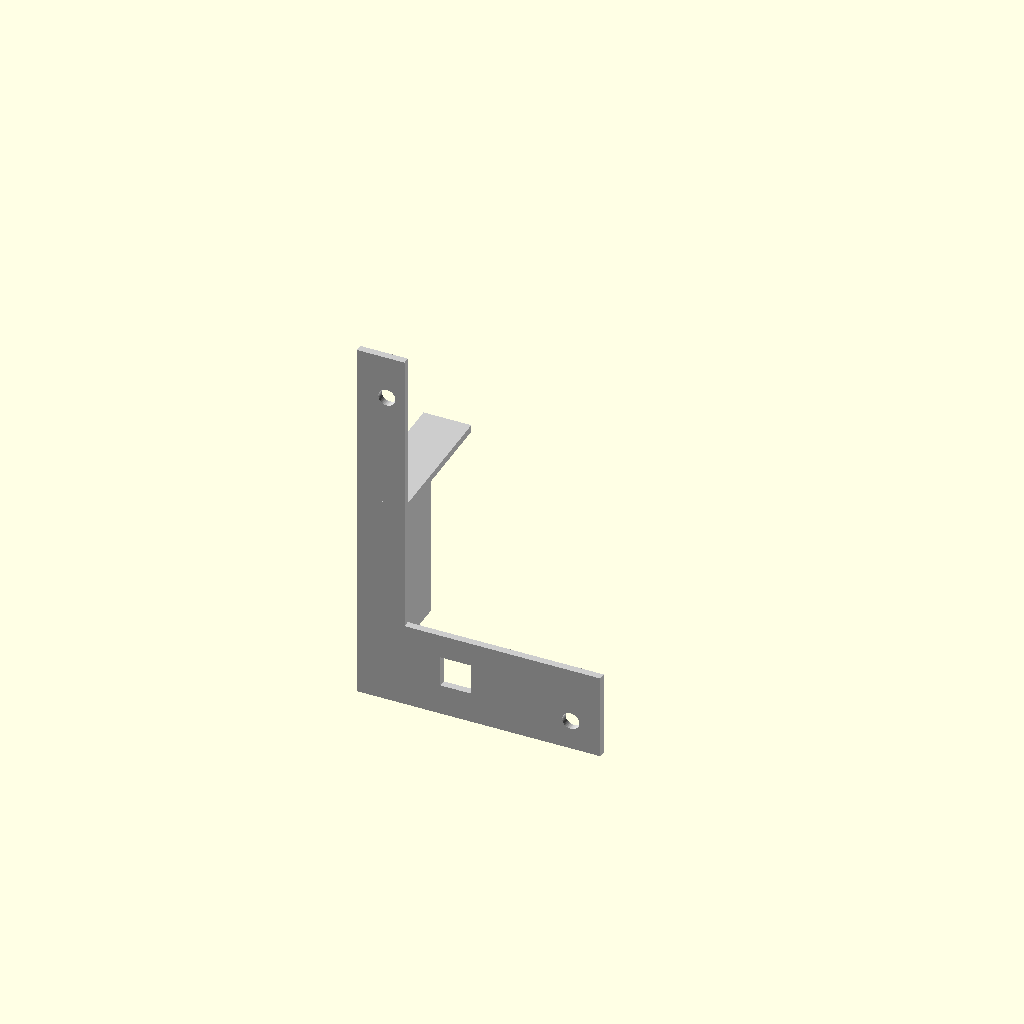
Cell 1: rendered with the file's own defaults.
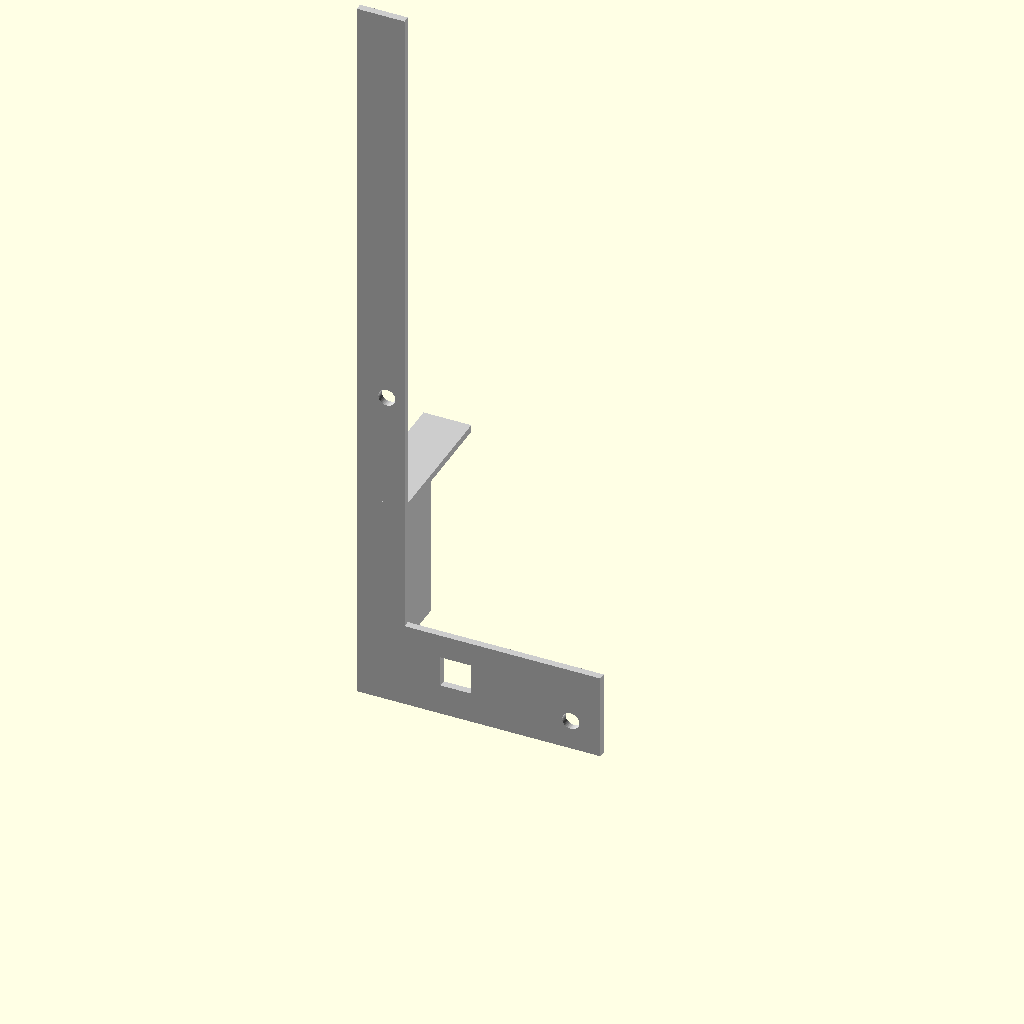
Cell 2: the same model with base_long = 158.
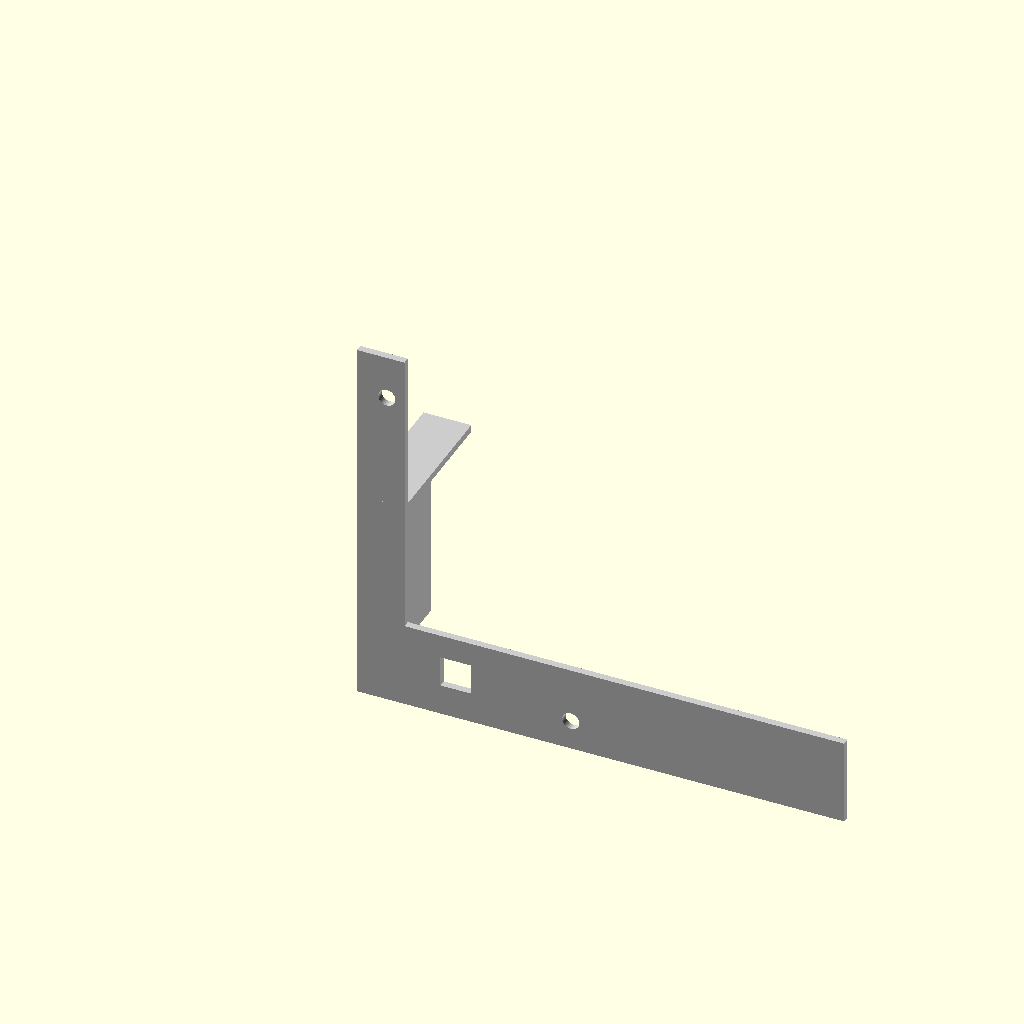
Cell 3: base_short = 102 (everything else at default).
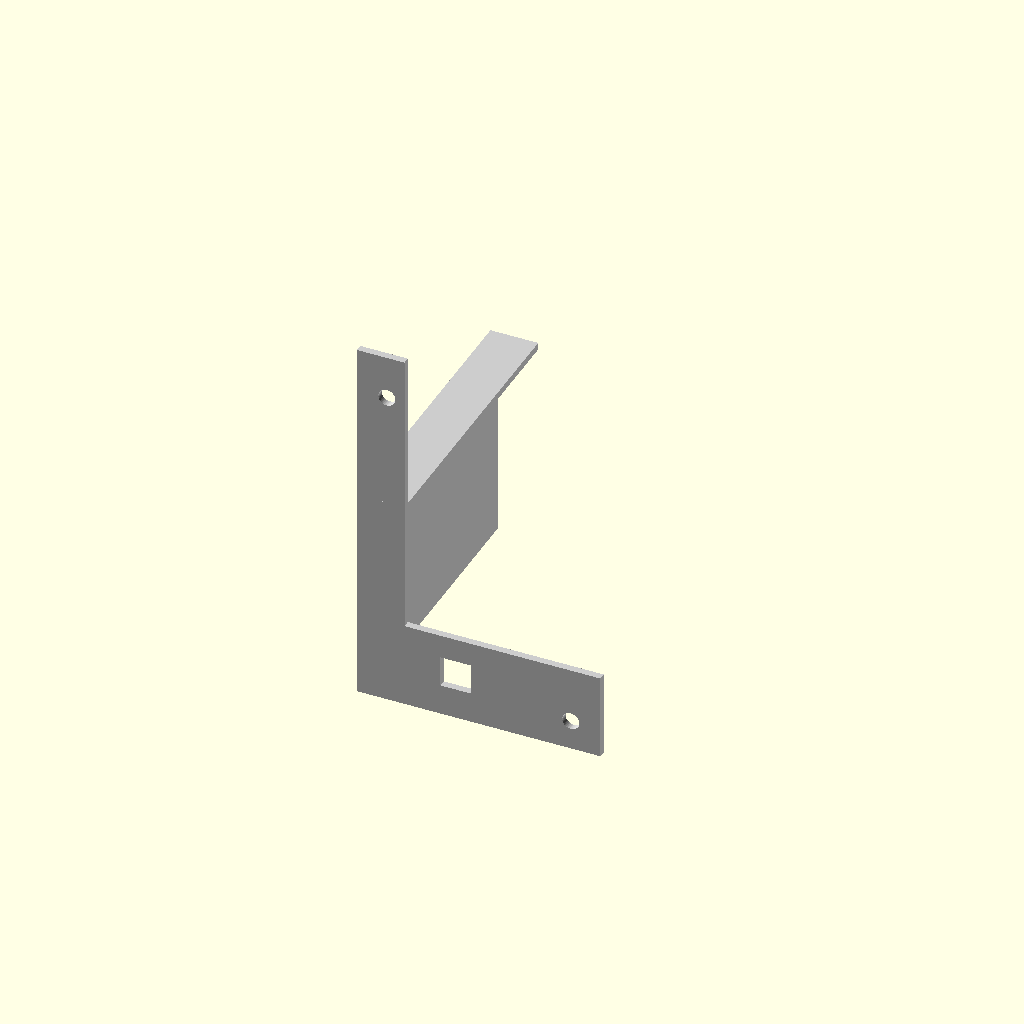
Cell 4: wall_height = 60 (everything else at default).
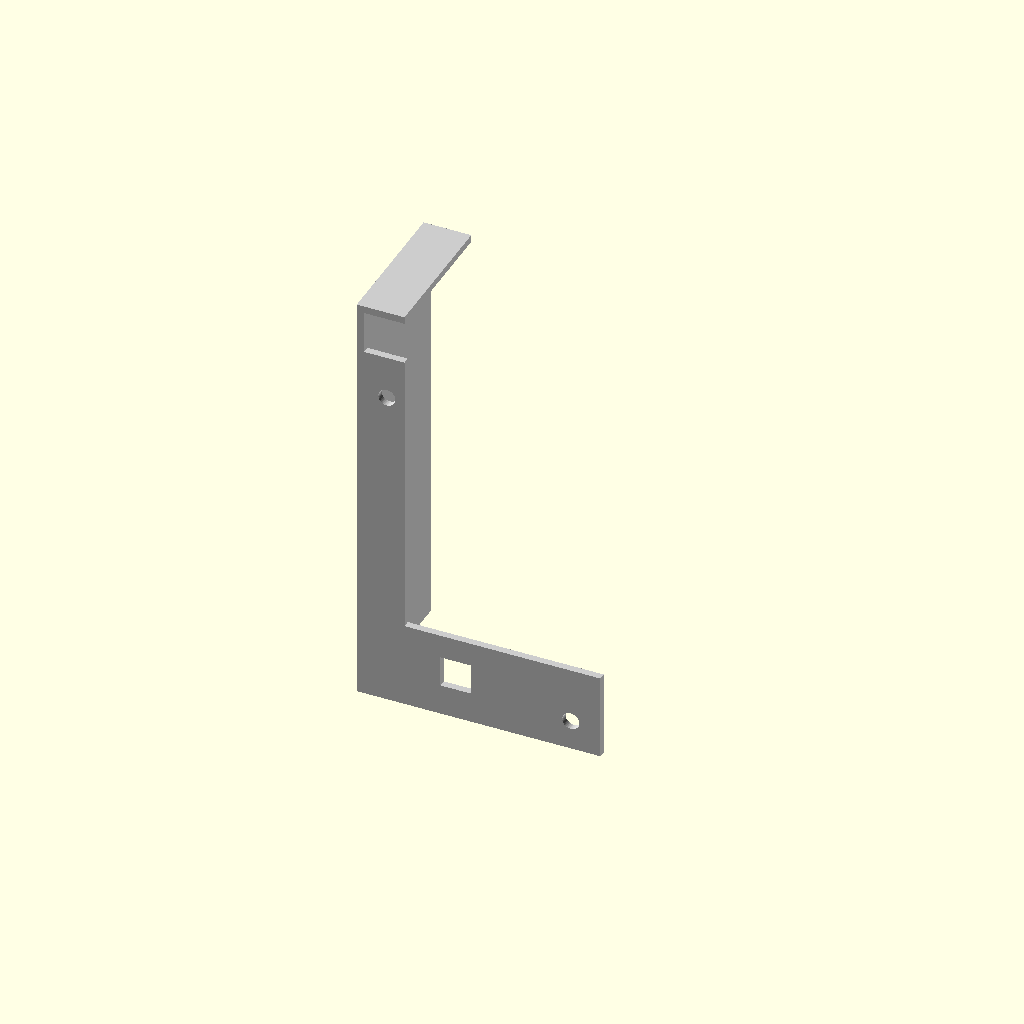
Cell 5: the same model with wall_width = 88.
All cells are drawn from one camera (rotation 55°, 0°, 25°, orthographic, colour scheme Cornfield), so only the parameter changes between them.
Source of the model, A3000_Powerbutton_Bracket/l_bracket_v2.scad:
// A3000 Power Button Bracket

// Dimensions
base_long = 79; // Long edge of the L
base_short = 51; // Short edge of the L
wall_height = 30; // Height of the vertical wall
wall_width = 44; // Width of the vertical wall
hole_diameter = 3.6; // Diameter of circular holes (approximate)
square_hole_size = 6.5; // Size of square cutout
tab_width = 15; // Width of the bent tab
tab_height = 8; // Height of the bent tab (approximate)
tab_offset = 20; // Offset from one edge

vertical_wall_offset = 0; // Original metal piece has one piece
                          // floating but if you print this on
                          // an FDM printer, set it to zero.

thickness = 1.5;          // Material thickness. Original is about 1.5mm

module base_plate() {
    difference() {
        union() {
            cube([base_short, thickness, 18]); // Base plate
            cube([10,thickness,base_long]);
        }

        // Square cutout
        translate([17.5, -0.1, 6.5]) 
            cube([square_hole_size, thickness+0.2, square_hole_size]);

        // Circular holes
        translate([4.5+hole_diameter/2, thickness+0.1, 68+hole_diameter/2]) 
          rotate([90, 0, 0]) 
            cylinder(h=2, d=hole_diameter, $fn=50);
        
        translate([43+hole_diameter/2, thickness+0.1, 4.5+hole_diameter/2]) 
          rotate([90, 0, 0]) 
            cylinder(h=2, d=hole_diameter, $fn=50);
        
    }
}

module vertical_wall() {
    cube([thickness, wall_height, wall_width]); // Vertical wall
    translate([0, vertical_wall_offset, wall_width])
        cube([10, wall_height-vertical_wall_offset, thickness]);
}

module bracket() {
    union() {
        base_plate();
        vertical_wall();
       // tab();
    }
}

color ("#cccccc")
bracket();
Customizer parameters (derived from the source; name, type, default, range or options):
base_long: number, default 79
base_short: number, default 51
wall_height: number, default 30
wall_width: number, default 44
hole_diameter: number, default 3.6
square_hole_size: number, default 6.5
tab_width: number, default 15
tab_height: number, default 8
tab_offset: number, default 20
vertical_wall_offset: number, default 0
thickness: number, default 1.5
